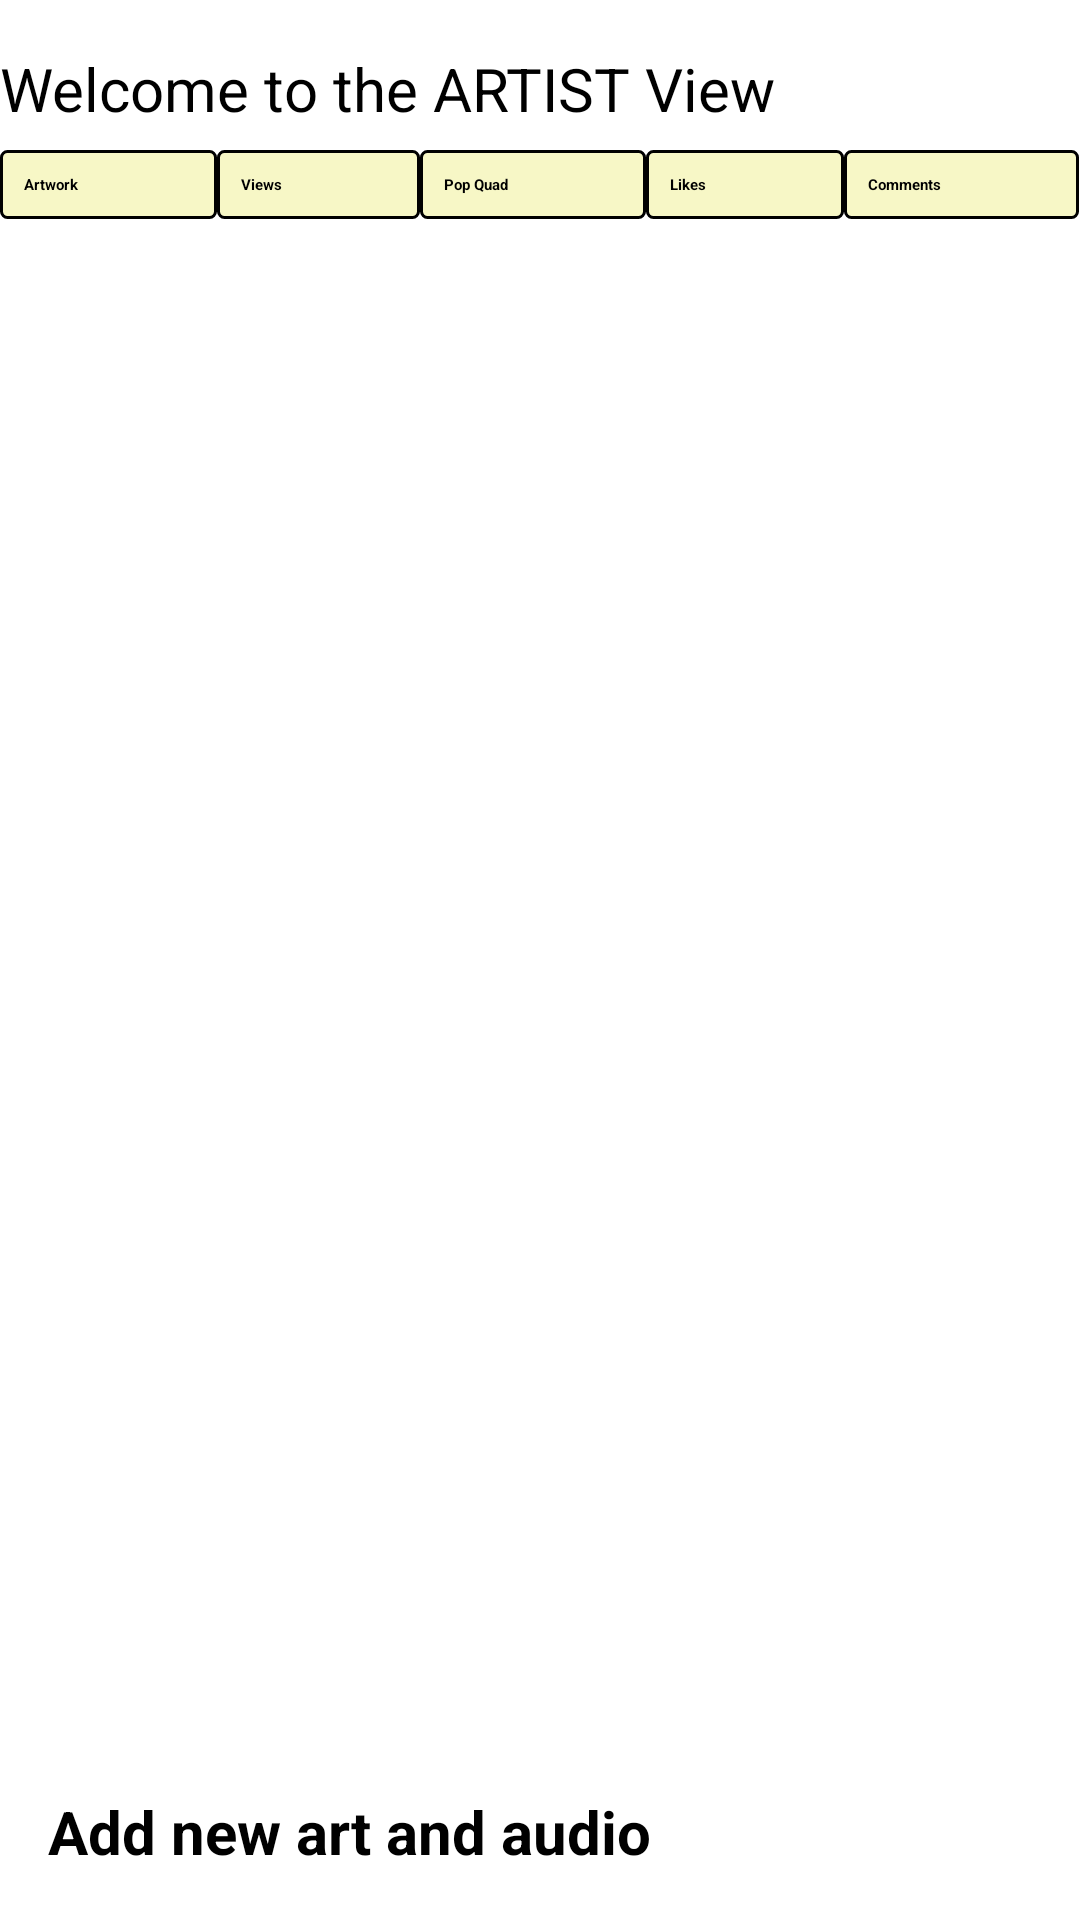

Android layout source for this screen:
<!-- AndroidManifest.xml: application theme Theme.Str8FromArtist_v3 -->
<!-- res/layout/activity_artist.xml -->
<?xml version="1.0" encoding="utf-8"?>
<RelativeLayout xmlns:android="http://schemas.android.com/apk/res/android"
    xmlns:tools="http://schemas.android.com/tools"
    android:layout_width="match_parent"
    android:layout_height="match_parent"
    android:orientation="vertical"
    tools:context=".MainActivity">

    
    <include
        android:id="@+id/toolbar"
        layout="@layout/title_bar" />

    <TextView
        android:id="@+id/simpleText"
        android:layout_width="match_parent"
        android:layout_height="50dp"
        android:layout_below="@id/toolbar"
        android:paddingTop="16dp"
        android:textSize="20sp"
        android:text="Welcome to the ARTIST View"/>

    <TableLayout
        android:id="@+id/tableLayout"
        android:layout_width="match_parent"
        android:layout_height="wrap_content"
        android:layout_below="@id/simpleText"
        android:stretchColumns="*">

        
        <TableRow
            android:layout_width="match_parent"
            android:layout_height="wrap_content">

            <TextView
                android:layout_width="wrap_content"
                android:layout_height="wrap_content"
                android:text="Artwork"
                android:textStyle="bold"
                android:background="@drawable/table_header_border"
                android:padding="8dp"/>

            <TextView
                android:layout_width="wrap_content"
                android:layout_height="wrap_content"
                android:text="Views"
                android:textStyle="bold"
                android:background="@drawable/table_header_border"
                android:padding="8dp"/>

            <TextView
                android:layout_width="wrap_content"
                android:layout_height="wrap_content"
                android:text="Pop Quad"
                android:textStyle="bold"
                android:background="@drawable/table_header_border"
                android:padding="8dp"/>

            <TextView
                android:layout_width="wrap_content"
                android:layout_height="wrap_content"
                android:text="Likes"
                android:textStyle="bold"
                android:background="@drawable/table_header_border"
                android:padding="8dp"/>

            <TextView
                android:layout_width="wrap_content"
                android:layout_height="wrap_content"
                android:text="Comments"
                android:textStyle="bold"
                android:background="@drawable/table_header_border"
                android:padding="8dp"/>

            

        </TableRow>

        

    </TableLayout>

    <ImageView
        android:id="@+id/capImageView"
        android:layout_width="match_parent"
        android:layout_height="250dp"
        android:layout_below="@id/tableLayout"
        android:layout_gravity="center"
        android:layout_marginTop="5dp"
        android:scaleType="centerInside"
        android:visibility="gone" />

    

    <LinearLayout
        android:id="@+id/audioLayout"
        android:layout_width="match_parent"
        android:layout_height="wrap_content"
        android:orientation="horizontal"
        android:layout_above="@id/captureButton"
        android:layout_marginTop="20dp"
        android:visibility="gone">

        <Button
            android:id="@+id/btnRecordQ1"
            android:layout_width="0dp"
            android:layout_weight="1"
            android:layout_height="wrap_content"
            android:text="Q1 Audio"
            android:layout_marginEnd="5dp"/>

        <Button
            android:id="@+id/btnRecordQ2"
            android:layout_width="0dp"
            android:layout_weight="1"
            android:layout_height="wrap_content"
            android:text="Q2 Audio"
            android:layout_marginEnd="5dp"/>

        <Button
            android:id="@+id/btnRecordQ3"
            android:layout_width="0dp"
            android:layout_weight="1"
            android:layout_height="wrap_content"
            android:text="Q3 Audio"
            android:layout_marginEnd="5dp"/>

        <Button
            android:id="@+id/btnRecordQ4"
            android:layout_width="0dp"
            android:layout_weight="1"
            android:layout_height="wrap_content"
            android:text="Q4 Audio"/>
    </LinearLayout>

    <Button
        android:id="@+id/captureButton"
        android:layout_width="match_parent"
        android:layout_height="wrap_content"
        android:layout_alignParentStart="true"
        android:layout_alignParentBottom="true"
        android:layout_gravity="center"
        android:layout_marginStart="16dp"
        android:layout_marginBottom="16dp"
        android:paddingRight="20dp"
        android:textSize="20sp"
        android:textStyle="bold"
        android:text="Add new art and audio"
        android:onClick="captureImage" />

</RelativeLayout>
<!-- res/layout/title_bar.xml (included above) -->
<?xml version="1.0" encoding="utf-8"?>
<androidx.appcompat.widget.Toolbar xmlns:android="http://schemas.android.com/apk/res/android"
    android:id="@+id/toolbar"
    android:layout_width="match_parent"
    android:layout_height="?attr/actionBarSize"
    android:background="#FF5722">

    <TextView
        android:layout_width="wrap_content"
        android:layout_height="wrap_content"
        android:layout_gravity="start"
        android:text="Str8 from the Artist"
        android:textColor="#fff"
        android:textSize="24sp"
        android:textStyle="bold" />
</androidx.appcompat.widget.Toolbar>
<!-- resources referenced by this layout -->
<resources>
  <!-- drawable table_header_border (drawable) -->
  <shape xmlns:android="http://schemas.android.com/apk/res/android">
      <solid android:color="#F7F7C6" />
      <corners android:radius="2dp" />
      <stroke
          android:color="#000000"
          android:width="1dp" />
  </shape>
</resources>
